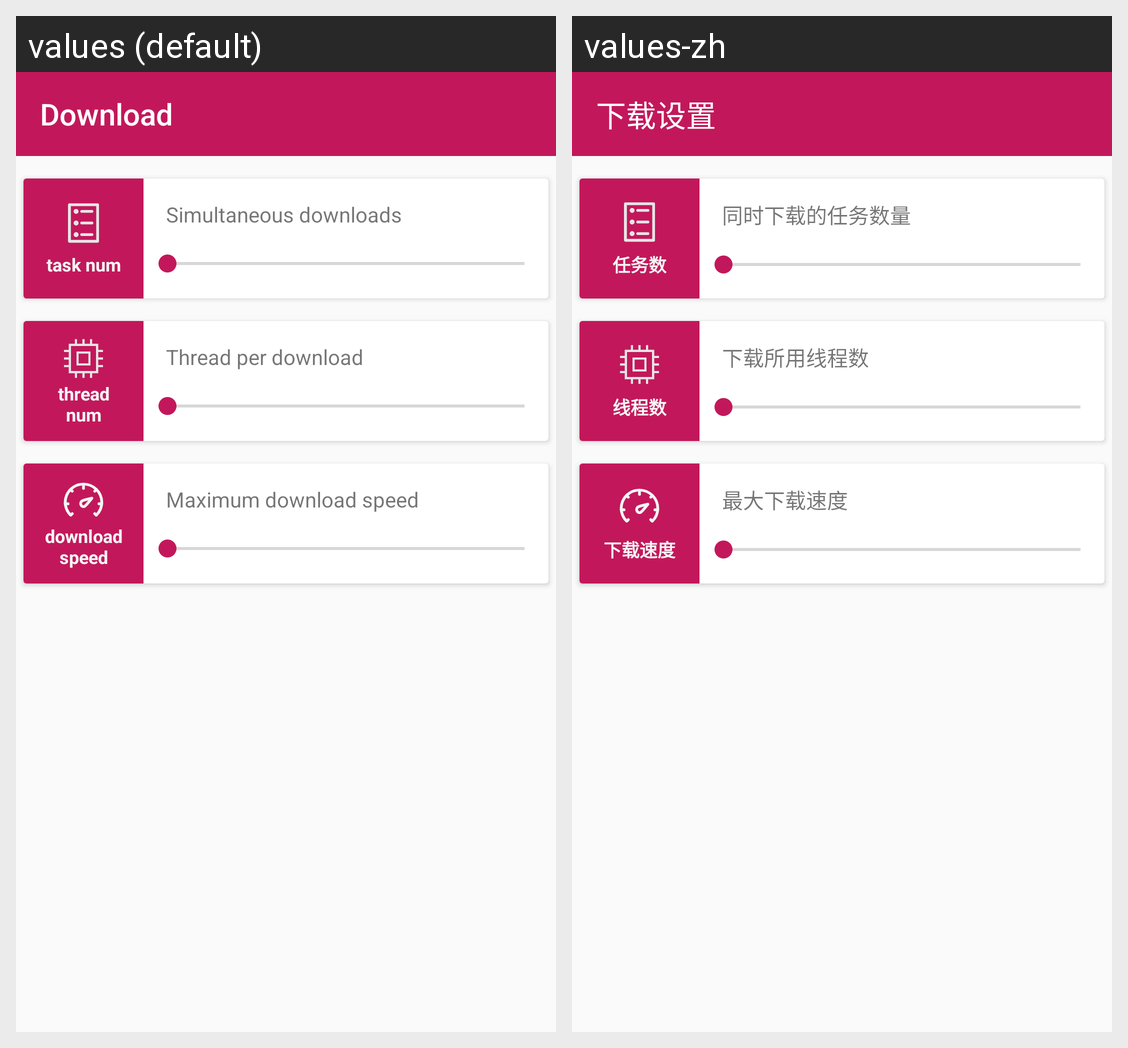

The same Android screen rendered under two of its app's locales, left to right. List the strings drawn on it with the default value and each locale's translation.
Android screen res/layout/activity_download_setting.xml rendered under 2 locales, left to right: values (default), values-zh. Device: Nexus 5 (rendered at 1080×1920; each locale shown at half size, 540×960, under a caption strip naming it); theme Theme.TestWebView.
Strings drawn on this screen, with the default value and each locale's value (text and hints the layout hard-codes, and strings that could not be matched under every locale, appear in the picture but are not listed):

download_setting
  values: Download
  values-zh: 下载设置

task_num
  values: task num
  values-zh: 任务数

task_num_content
  values: Simultaneous downloads
  values-zh: 同时下载的任务数量

thread_num
  values: thread num
  values-zh: 线程数

thread_num_content
  values: Thread per download
  values-zh: 下载所用线程数

download_speed
  values: download speed
  values-zh: 下载速度

download_speed_content
  values: Maximum download speed
  values-zh: 最大下载速度
